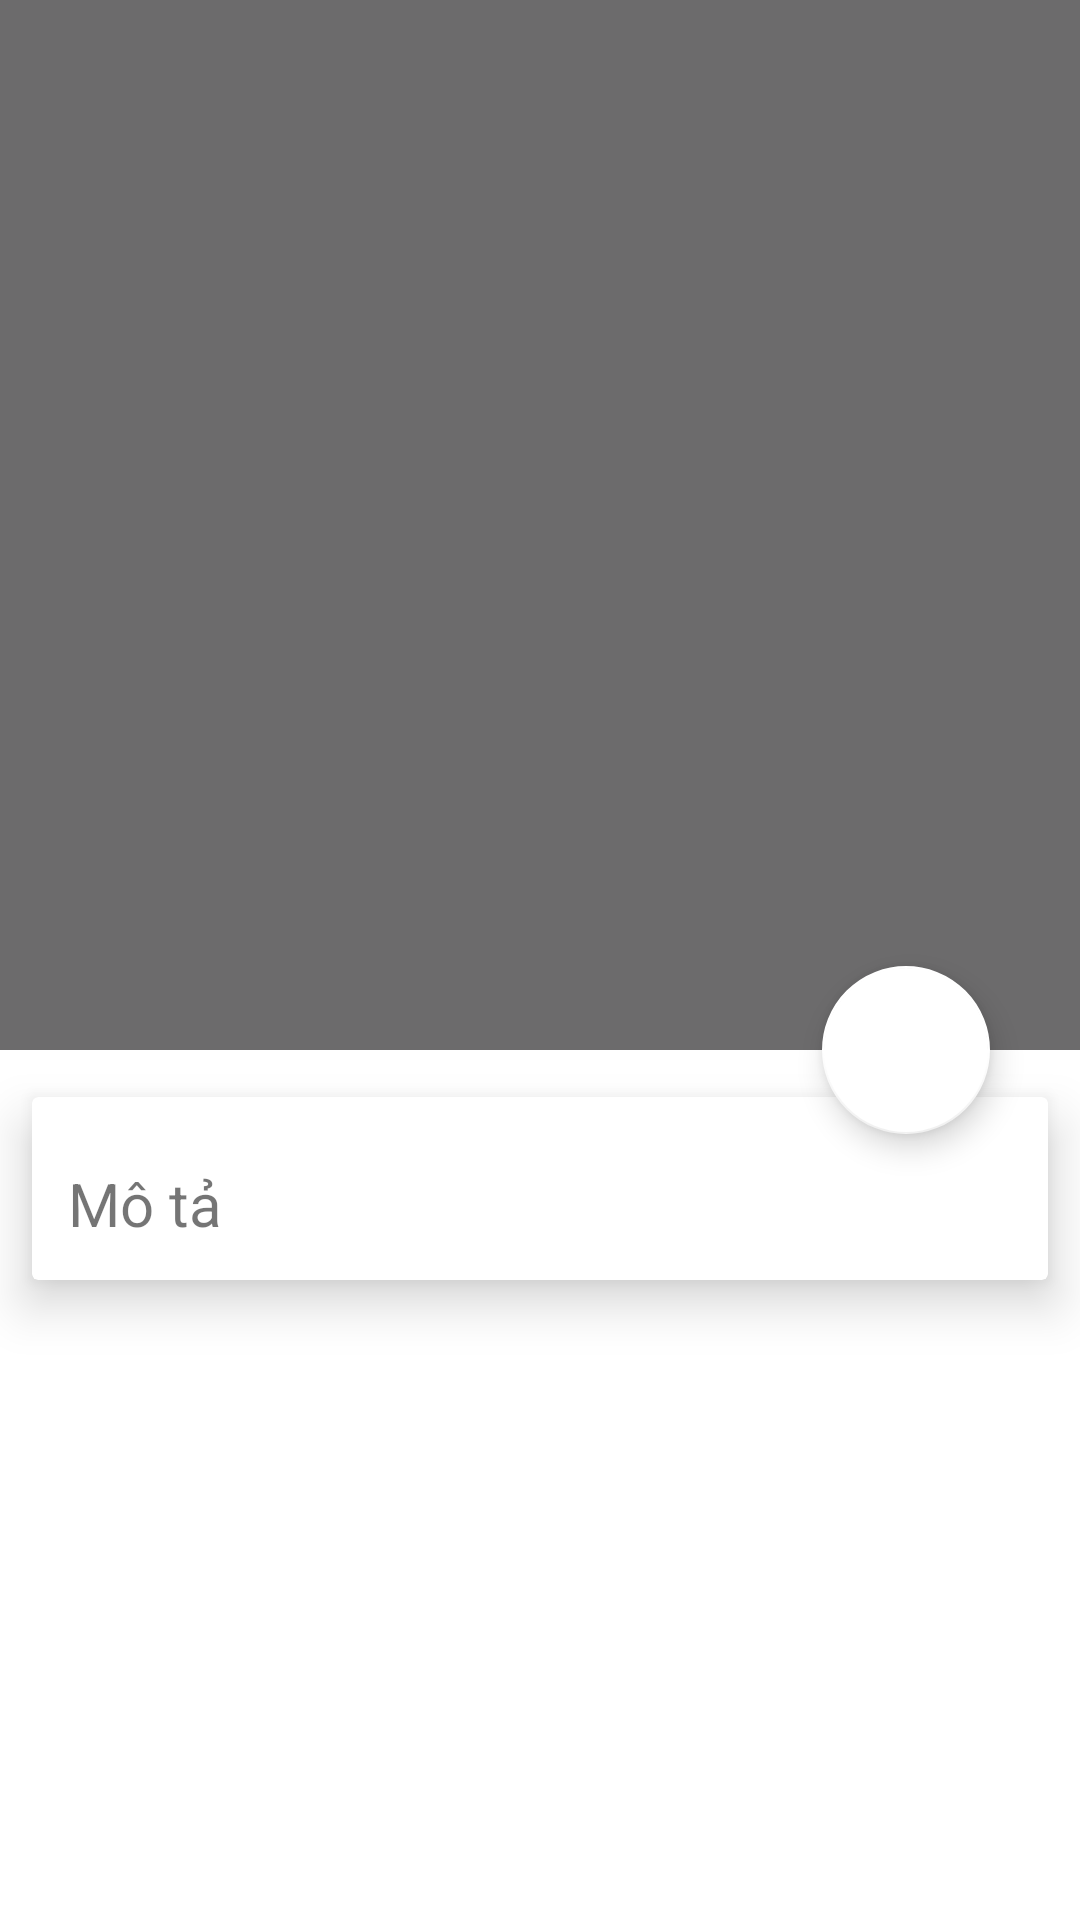

This screen was rendered from an Android layout file. Write that file and the resources it references.
<!-- AndroidManifest.xml: application theme FullScreenTheme -->
<!-- res/layout/activity_view_event_day.xml -->
<?xml version="1.0" encoding="utf-8"?>
<RelativeLayout
    xmlns:android="http://schemas.android.com/apk/res/android"
    xmlns:app="http://schemas.android.com/apk/res-auto"
    xmlns:tools="http://schemas.android.com/tools"
    android:layout_width="match_parent"
    android:background="@android:color/white"
    android:layout_height="match_parent"
    tools:context=".activity.ViewEventDayActivity">

    <android.support.design.widget.CoordinatorLayout
        android:id="@+id/root_layout"
        android:layout_width="match_parent"
        android:layout_height="match_parent">

        <android.support.design.widget.AppBarLayout
            android:id="@+id/app_bar_layout"
            android:theme="@style/ThemeOverlay.AppCompat.Dark.ActionBar"
            android:layout_width="match_parent"
            android:layout_height="wrap_content">

            <android.support.design.widget.CollapsingToolbarLayout
                android:id="@+id/collapsing"
                android:fitsSystemWindows="true"
                app:layout_scrollFlags="scroll|exitUntilCollapsed"
                app:contentScrim="?attr/colorPrimary"
                app:expandedTitleTextAppearance="@android:color/transparent"
                android:layout_width="match_parent"
                android:layout_height="350dp">

                <ImageView
                    android:id="@+id/img_thumb"
                    android:scaleType="centerCrop"
                    android:contentDescription="Wallpaper"
                    android:layout_width="match_parent"
                    android:layout_height="match_parent" />

                <android.support.v7.widget.Toolbar
                    android:id="@+id/toolbar"
                    app:popupTheme="@style/ThemeOverlay.AppCompat.Light"
                    app:layout_collapseMode="pin"
                    android:layout_width="match_parent"
                    android:layout_height="?attr/actionBarSize">

                </android.support.v7.widget.Toolbar>

            </android.support.design.widget.CollapsingToolbarLayout>
        </android.support.design.widget.AppBarLayout>

        <android.support.v4.widget.NestedScrollView
            android:clipToPadding="false"
            app:layout_behavior="@string/appbar_scrolling_view_behavior"
            android:layout_width="match_parent"
            android:layout_height="match_parent">

            <android.support.v7.widget.CardView
                android:layout_marginBottom="16dp"
                app:cardElevation="10dp"
                app:cardUseCompatPadding="true"
                android:layout_width="match_parent"
                android:layout_height="wrap_content">

                <LinearLayout
                    android:orientation="vertical"
                    android:layout_width="match_parent"
                    android:layout_height="wrap_content">

                    <TextView
                        android:layout_marginTop="10dp"
                        android:textSize="20sp"
                        android:padding="12dp"
                        android:text="Mô tả"
                        android:layout_width="wrap_content"
                        android:layout_height="wrap_content" />
                </LinearLayout>

            </android.support.v7.widget.CardView>

        </android.support.v4.widget.NestedScrollView>

        <android.support.design.widget.FloatingActionButton
            android:id="@+id/fab_event_day_news"
            android:src="@drawable/ic_menu_send"
            app:elevation="6dp"
            app:pressedTranslationZ="12dp"
            android:layout_marginEnd="30dp"
            app:layout_anchor="@id/app_bar_layout"
            app:layout_anchorGravity="bottom|end"
            app:backgroundTint="@android:color/white"
            android:layout_width="wrap_content"
            android:layout_height="wrap_content" />


    </android.support.design.widget.CoordinatorLayout>



</RelativeLayout>
<!-- resources referenced by this layout -->
<resources>
  <style name="FullScreenTheme" parent="AppTheme">
          <item name="android:actionBarStyle">@style/FullScreenActionBarStyle</item>
          <item name="windowActionBar">true</item>
          <item name="android:windowBackground">@null</item>
      </style>
  <style name="AppTheme" parent="Theme.AppCompat.Light.NoActionBar">
          
          <item name="colorPrimary">@color/colorPrimary</item>
          <item name="colorPrimaryDark">@color/colorPrimaryDark</item>
          <item name="colorAccent">@color/colorAccent</item>
      </style>
  <style name="FullScreenActionBarStyle" parent="Widget.AppCompat.ActionBar">
          <item name="background">@color/colorPrimaryDark</item>
      </style>
  <color name="colorPrimary">#6c6b6c</color>
  <color name="colorPrimaryDark">#b3b4b3</color>
  <color name="colorAccent">#f5f5f5</color>
</resources>
